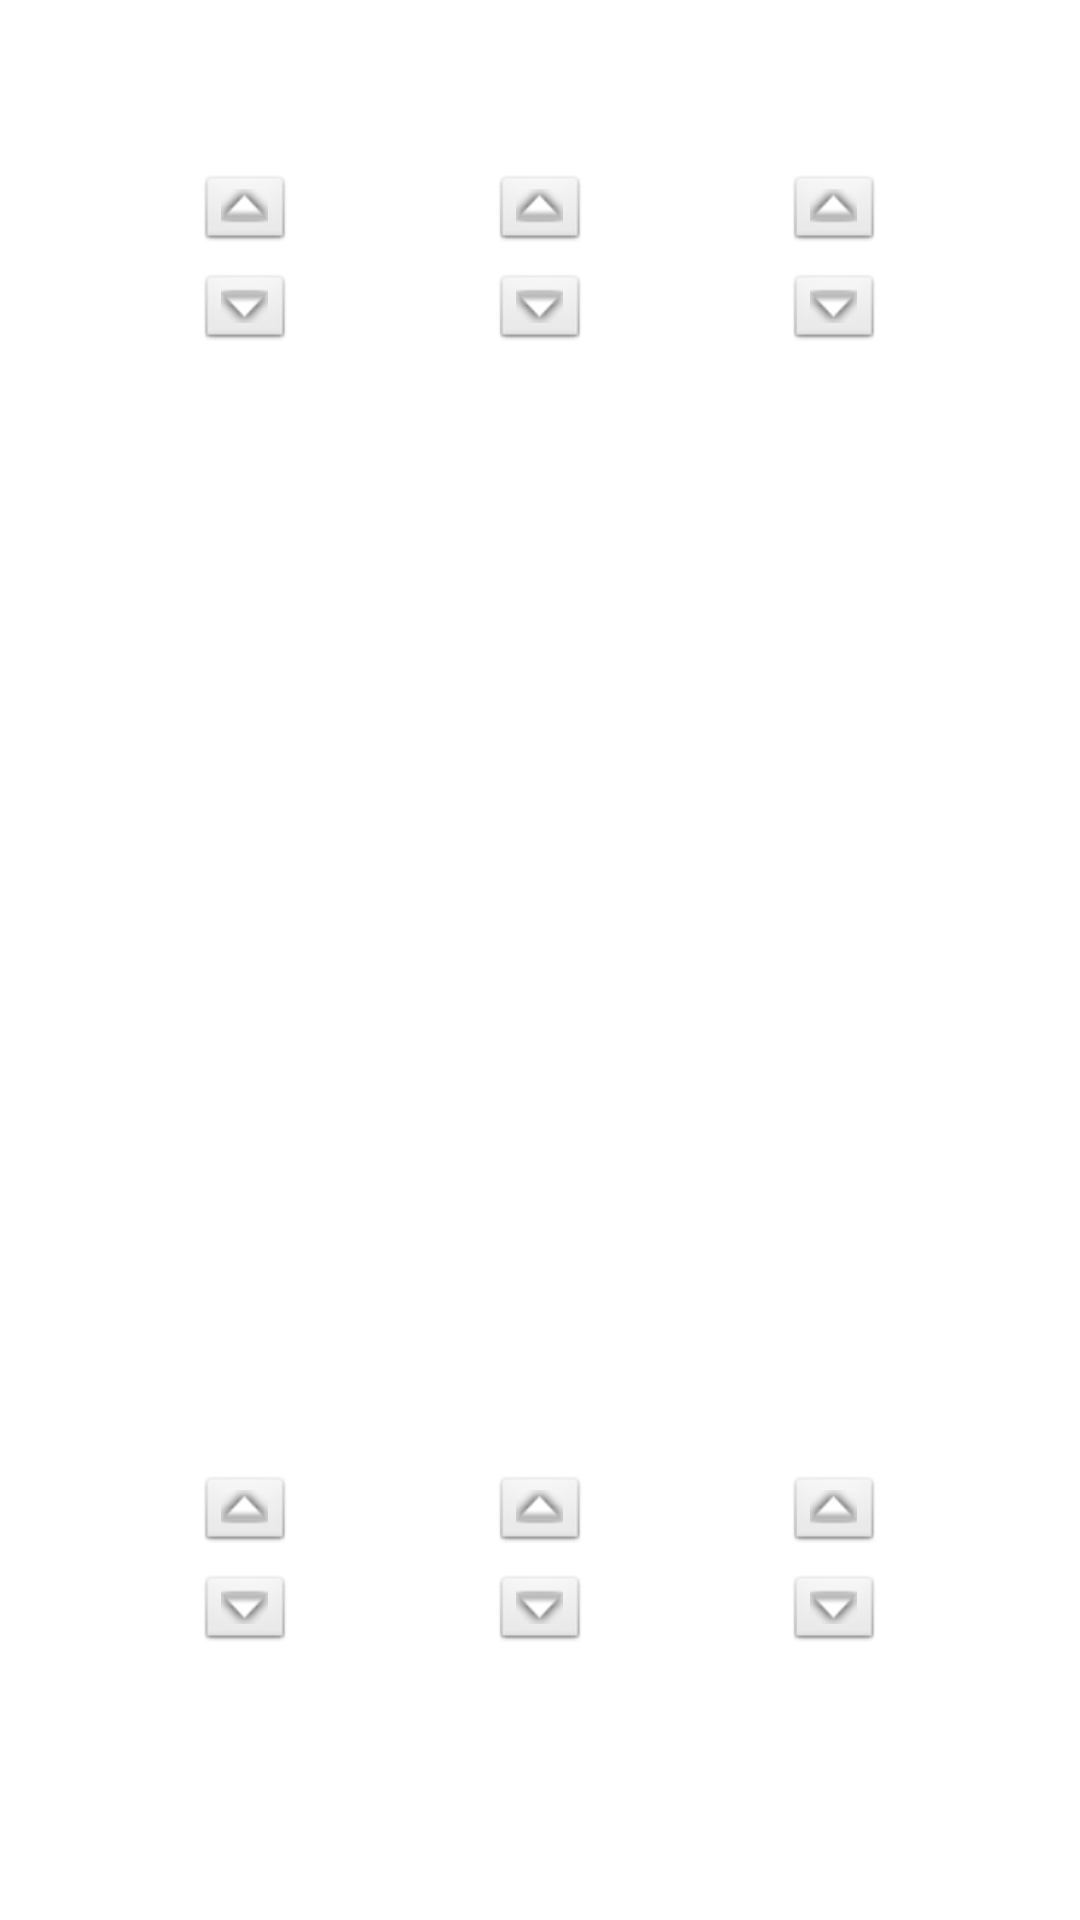

Layout XML and referenced resources for this Android screen:
<!-- AndroidManifest.xml: application theme Theme.MyAppAS3 -->
<!-- res/layout/fragment_manual_mode.xml -->
<?xml version="1.0" encoding="utf-8"?>
<FrameLayout xmlns:android="http://schemas.android.com/apk/res/android"
    xmlns:app="http://schemas.android.com/apk/res-auto"
    xmlns:tools="http://schemas.android.com/tools"
    android:layout_width="match_parent"
    android:layout_height="match_parent"
    tools:context=".ui.main.ManualModeFragment">

    <androidx.constraintlayout.widget.ConstraintLayout
        android:layout_width="match_parent"
        android:layout_height="match_parent">

        <FrameLayout
            style="@style/FrameLayoutButtonStyle"
            android:id="@+id/frameLayoutFL"
            app:layout_constraintBottom_toBottomOf="parent"
            app:layout_constraintEnd_toEndOf="parent"
            app:layout_constraintHorizontal_bias="0.20"
            app:layout_constraintStart_toStartOf="parent"
            app:layout_constraintTop_toTopOf="parent"
            app:layout_constraintVertical_bias="0.1">

            <ImageButton
                android:id="@+id/btFrontLeftUp"
                style="@style/ManualButtonStyle1"
                android:contentDescription="@string/mvup"
                android:src="@android:drawable/arrow_up_float" />

            <ImageButton
                style="@style/ManualButtonStyle2"
                android:id="@+id/btFrontLeftDown"
                android:contentDescription="@string/mvdown"
                android:src="@android:drawable/arrow_down_float" />

        </FrameLayout>

        <FrameLayout
            style="@style/FrameLayoutButtonStyle"
            android:id="@+id/frameLayoutFC"
            app:layout_constraintBottom_toBottomOf="parent"
            app:layout_constraintEnd_toEndOf="parent"
            app:layout_constraintStart_toStartOf="parent"
            app:layout_constraintTop_toTopOf="parent"
            app:layout_constraintVertical_bias="0.1">

            <ImageButton
                style="@style/ManualButtonStyle1"
                android:id="@+id/btFrontCenterUp"
                android:contentDescription="@string/mvup"
                android:src="@android:drawable/arrow_up_float" />

            <ImageButton
                style="@style/ManualButtonStyle2"
                android:id="@+id/btFrontCenterDown"
                android:contentDescription="@string/mvdown"
                android:minHeight="48dp"
                android:src="@android:drawable/arrow_down_float" />

        </FrameLayout>

        <FrameLayout
            style="@style/FrameLayoutButtonStyle"
            android:id="@+id/frameLayoutFR"
            app:layout_constraintBottom_toBottomOf="parent"
            app:layout_constraintEnd_toEndOf="parent"
            app:layout_constraintHorizontal_bias="0.80"
            app:layout_constraintStart_toStartOf="parent"
            app:layout_constraintTop_toTopOf="parent"
            app:layout_constraintVertical_bias="0.1">

            <ImageButton
                style="@style/ManualButtonStyle1"
                android:id="@+id/btFrontRightUp"
                android:contentDescription="@string/mvup"
                android:minHeight="48dp"
                android:src="@android:drawable/arrow_up_float" />

            <ImageButton
                style="@style/ManualButtonStyle2"
                android:id="@+id/btFrontRightDown"
                android:contentDescription="@string/mvdown"
                android:minHeight="48dp"
                android:src="@android:drawable/arrow_down_float" />

        </FrameLayout>


        <FrameLayout
            style="@style/FrameLayoutButtonStyle"
            android:id="@+id/frameLayoutRL"
            app:layout_constraintBottom_toBottomOf="parent"
            app:layout_constraintEnd_toEndOf="parent"
            app:layout_constraintHorizontal_bias="0.20"
            app:layout_constraintStart_toStartOf="parent"
            app:layout_constraintTop_toTopOf="parent"
            app:layout_constraintVertical_bias="0.85">

            <ImageButton
                style="@style/ManualButtonStyle1"
                android:id="@+id/btRearLeftUp"
                android:contentDescription="@string/mvup"
                android:minHeight="48dp"
                android:src="@android:drawable/arrow_up_float" />
            <ImageButton
                style="@style/ManualButtonStyle2"
                android:id="@+id/btRearLeftDown"
                android:contentDescription="@string/mvdown"
                android:minHeight="48dp"
                android:src="@android:drawable/arrow_down_float" />

        </FrameLayout>

        <FrameLayout
            style="@style/FrameLayoutButtonStyle"
            android:id="@+id/frameLayoutRC"
            app:layout_constraintBottom_toBottomOf="parent"
            app:layout_constraintEnd_toEndOf="parent"
            app:layout_constraintStart_toStartOf="parent"
            app:layout_constraintTop_toTopOf="parent"
            app:layout_constraintVertical_bias="0.85">

            <ImageButton
                style="@style/ManualButtonStyle1"
                android:id="@+id/btRearCenterUp"
                android:contentDescription="@string/mvup"
                android:minHeight="48dp"
                android:src="@android:drawable/arrow_up_float" />

            <ImageButton
                style="@style/ManualButtonStyle2"
                android:id="@+id/btRearCenterDown"
                android:contentDescription="@string/mvdown"
                android:minHeight="48dp"
                android:src="@android:drawable/arrow_down_float" />

        </FrameLayout>

        <FrameLayout
            style="@style/FrameLayoutButtonStyle"
            android:id="@+id/frameLayoutRR"
            app:layout_constraintBottom_toBottomOf="parent"
            app:layout_constraintEnd_toEndOf="parent"
            app:layout_constraintHorizontal_bias="0.80"
            app:layout_constraintStart_toStartOf="parent"
            app:layout_constraintTop_toTopOf="parent"
            app:layout_constraintVertical_bias="0.85">

            <ImageButton
                style="@style/ManualButtonStyle1"
                android:id="@+id/btRearRightUp"
                android:contentDescription="@string/mvup"
                android:minHeight="48dp"
                android:src="@android:drawable/arrow_up_float" />

            <ImageButton
                style="@style/ManualButtonStyle2"
                android:id="@+id/btRearRightDown"
                android:contentDescription="@string/mvdown"
                android:minHeight="48dp"
                android:src="@android:drawable/arrow_down_float" />

        </FrameLayout>

        <TextView
            android:id="@+id/tvFLm"
            android:layout_width="40pt"
            android:layout_height="15pt"
            android:autoSizeTextType="uniform"
            android:gravity="center"
            app:layout_constraintBottom_toBottomOf="@+id/frameLayoutFC"
            app:layout_constraintEnd_toStartOf="@+id/frameLayoutFC"
            app:layout_constraintStart_toEndOf="@+id/frameLayoutFL"
            app:layout_constraintTop_toTopOf="@+id/frameLayoutFC" />

        <TextView
            android:id="@+id/tvFRm"
            android:layout_width="40pt"
            android:layout_height="15pt"
            android:autoSizeTextType="uniform"
            android:gravity="center"
            app:layout_constraintBottom_toBottomOf="@+id/frameLayoutFC"
            app:layout_constraintEnd_toStartOf="@+id/frameLayoutFR"
            app:layout_constraintStart_toEndOf="@+id/frameLayoutFC"
            app:layout_constraintTop_toTopOf="@+id/frameLayoutFC" />

        <TextView
            android:id="@+id/tvRLm"
            android:layout_width="40pt"
            android:layout_height="15pt"
            android:autoSizeTextType="uniform"
            android:gravity="center"
            app:layout_constraintBottom_toBottomOf="@+id/frameLayoutRC"
            app:layout_constraintEnd_toStartOf="@+id/frameLayoutRC"
            app:layout_constraintStart_toEndOf="@+id/frameLayoutRL"
            app:layout_constraintTop_toTopOf="@+id/frameLayoutRC" />

        <TextView
            android:id="@+id/tvRRm"
            android:layout_width="40pt"
            android:layout_height="15pt"
            android:autoSizeTextType="uniform"
            android:gravity="center"
            app:layout_constraintBottom_toBottomOf="@+id/frameLayoutRC"
            app:layout_constraintEnd_toStartOf="@+id/frameLayoutRR"
            app:layout_constraintStart_toEndOf="@+id/frameLayoutRC"
            app:layout_constraintTop_toTopOf="@+id/frameLayoutRC" />
    </androidx.constraintlayout.widget.ConstraintLayout>

</FrameLayout>
<!-- resources referenced by this layout -->
<resources>
  <string name="mvdown">DOWN</string>
  <string name="mvup">UP</string>
  <style name="FrameLayoutButtonStyle">
          <item name="android:layout_width">16pt</item>
          <item name="android:layout_height">30pt</item>
          <item name="android:gravity">center</item>
      </style>
  <style name="ManualButtonStyle1" parent="@android:style/Widget.Button">
          <item name="android:layout_width">match_parent</item>
          <item name="android:layout_height">13pt</item>
          <item name="android:gravity">center</item>
      </style>
  <style name="ManualButtonStyle2" parent="@style/ManualButtonStyle1">
          <item name="android:layout_marginTop">16pt</item>
      </style>
  <style name="Theme.MyAppAS3" parent="Theme.MaterialComponents.DayNight.DarkActionBar">
          
          <item name="colorPrimary">@color/purple_500</item>
          <item name="colorPrimaryVariant">@color/purple_700</item>
          <item name="colorOnPrimary">@color/white</item>
          
          <item name="colorSecondary">@color/teal_200</item>
          <item name="colorSecondaryVariant">@color/teal_700</item>
          <item name="colorOnSecondary">@color/black</item>
          
          <item name="android:statusBarColor" tools:targetApi="l">?attr/colorPrimaryVariant</item>
          
      </style>
  <!-- not gathered from this repository: default colours our renderer supplied (Android Studio template values) -->
  <color name="purple_500">#FF6200EE</color>
  <color name="purple_700">#FF3700B3</color>
  <color name="teal_200">#FF03DAC5</color>
  <color name="teal_700">#FF018786</color>
  <color name="black">#FF000000</color>
  <color name="white">#FFFFFFFF</color>
</resources>
